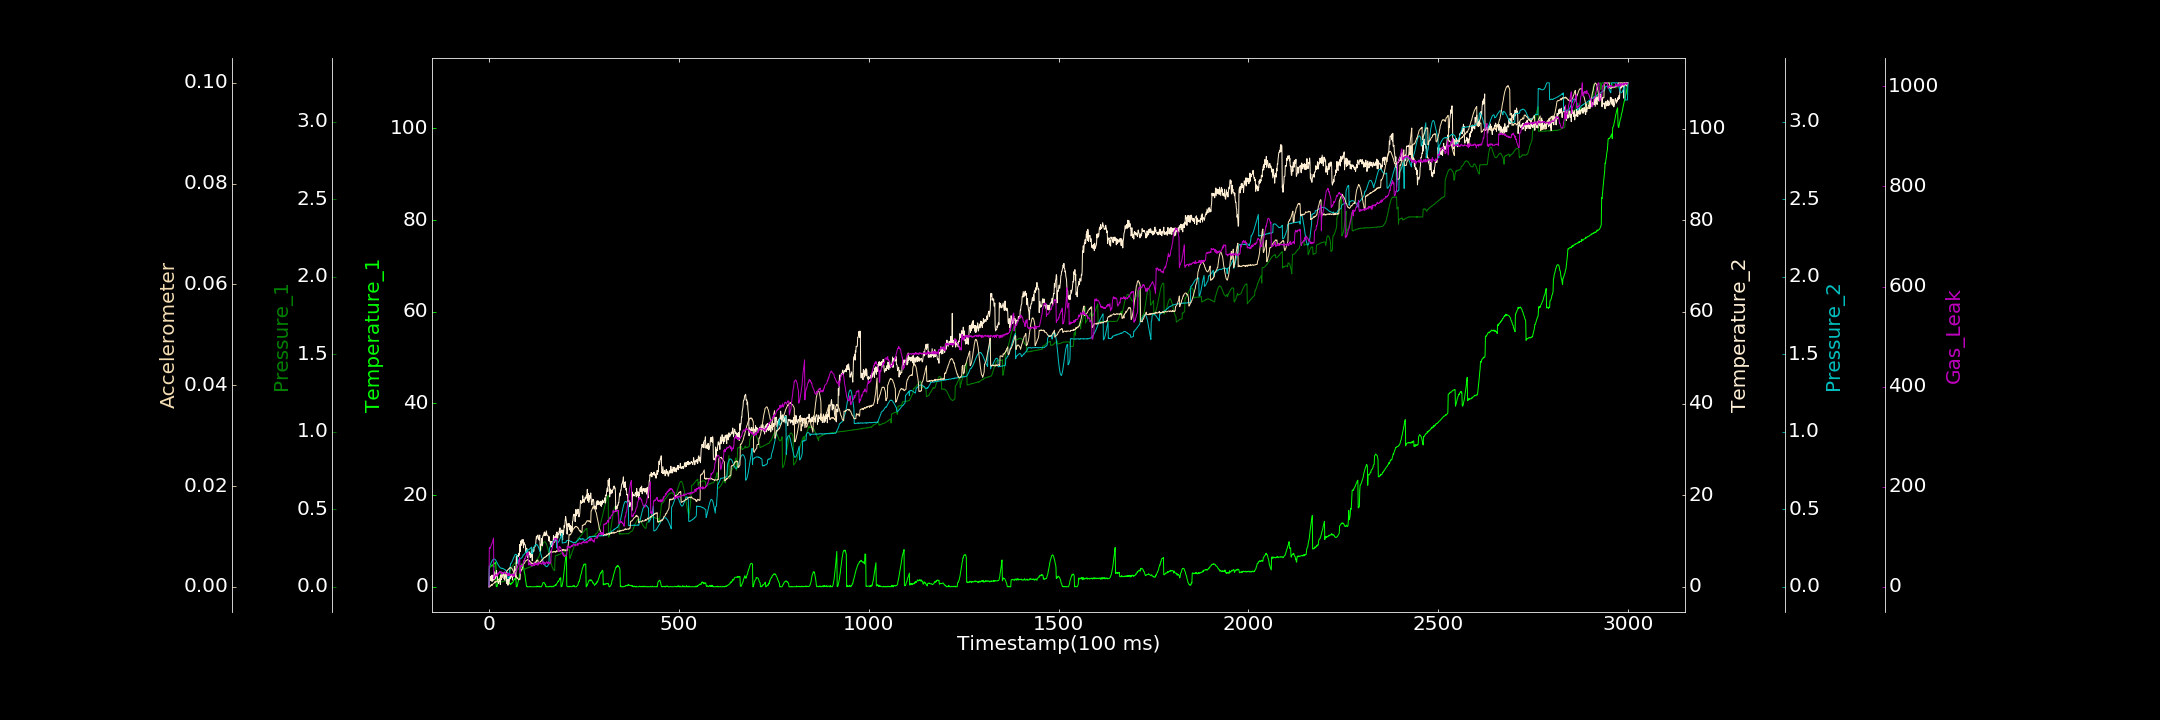

Data behind this chart, as committed beside it:
0.000000000, 0.049131413, 0.000191769, 0.000000000, 0.000118788, 0.000000000, 0.000000000
1, 4.311, 0.1191, 1.203, 0.1323, 0.000000000, 78
2, 4.226, 0.1239, 2.107, 0.1347, 0.000000000, 78.16
3, 4.357, 0.1254, 1.763, 0.1392, 0.0001696, 76.68
4, 4.417, 0.1266, 2.298, 0.1458, 0.0001257, 79.37
5, 4.437, 0.1294, 1.359, 0.1505, 0.0002159, 79.87
6, 4.465, 0.1298, 1.632, 0.156, 0.00041, 83.26
7, 4.698, 0.1306, 2.514, 0.1619, 0.0004975, 85.06
8, 4.558, 0.133, 1.19, 0.1661, 0.0002473, 87.12
9, 4.804, 0.132, 2.542, 0.171, 0.0004618, 88.45
10, 4.747, 0.1329, 1.286, 0.1741, 0.0005088, 90.68
11, 4.705, 0.134, 2.287, 0.1763, 0.0005831, 94.97
12, 4.827, 0.133, 2.56, 0.1794, 0.0006318, 97.42
13, 5.033, 0.1328, 1.501, 0.1803, 0.0006528, 15.86
14, 4.975, 0.1315, 2.036, 0.179, 0.0007861, 18.73
15, 5.181, 0.1318, 3.296, 0.1782, 0.0009714, 19.54
16, 5.138, 0.1277, 2.495, 0.1771, 0.0008571, 22.17
17, 5.28, 0.1286, 1.852, 0.1751, 0.001035, 22.45
18, 5.368, 0.1261, 2.626, 0.1712, 0.0009678, 25.15
19, 0.106, 0.01974, 2.705, 0.1662, 0.00104, 22.45
20, 0.09198, 0.02404, 3.523, 0.1619, 0.001116, 22.63
21, 0.000000000, 0.02156, 2.183, 0.1571, 0.001155, 21.07
22, 0.278, 0.02266, 2.645, 0.1541, 0.001182, 22.9
23, 0.6175, 0.02359, 1.146, 0.148, 0.001305, 27.07
24, 0.7021, 0.02579, 0.8718, 0.1427, 0.001413, 27.37
25, 1.25, 0.02536, 0.7208, 0.1385, 0.001501, 25.03
26, 1.483, 0.02596, 1.229, 0.134, 0.001472, 27.85
27, 1.722, 0.02573, 1.118, 0.1316, 0.001446, 27.33
28, 1.982, 0.02756, 1.6, 0.1292, 0.00162, 30.94
29, 2.251, 0.02906, 1.69, 0.1241, 0.001599, 28.64
30, 2.435, 0.02891, 0.4938, 0.1228, 0.001653, 28.99
31, 2.731, 0.02979, 2.429, 0.1204, 0.001725, 30.26
32, 2.788, 0.03037, 1.507, 0.121, 0.001959, 26.93
33, 3.002, 0.0303, 3.223, 0.1207, 0.001878, 28.01
34, 2.881, 0.03338, 1.987, 0.1177, 0.001841, 24.95
35, 3.145, 0.03289, 2.268, 0.1194, 0.002176, 28.31
36, 3.139, 0.03448, 2.878, 0.1167, 0.001992, 27.08
37, 3.079, 0.03289, 3.032, 0.1183, 0.002253, 28.38
38, 3.097, 0.03356, 2.578, 0.1164, 0.002274, 27.54
39, 3.036, 0.03565, 2.754, 0.1139, 0.002221, 27.26
40, 2.841, 0.03636, 1.689, 0.1132, 0.002354, 26.92
41, 2.719, 0.03878, 2.442, 0.1133, 0.002315, 30.05
42, 2.588, 0.0383, 1.391, 0.1113, 0.002321, 27.9
43, 2.422, 0.03718, 1.99, 0.1103, 0.002443, 28.39
44, 2.185, 0.03689, 2.502, 0.1037, 0.002549, 27.07
45, 2.181, 0.04017, 2.845, 0.1023, 0.002476, 27.75
46, 1.889, 0.03942, 2.51, 0.1011, 0.002694, 26.52
47, 1.746, 0.0402, 0.7239, 0.09918, 0.003133, 26.69
48, 1.631, 0.0404, 1.29, 0.09155, 0.003268, 24.34
49, 1.559, 0.0439, 1.561, 0.09223, 0.003241, 25.38
50, 1.098, 0.04165, 0.3353, 0.05366, 0.003409, 22.25
51, 1.116, 0.04383, 1.578, 0.05418, 0.003444, 27.39
52, 1.07, 0.04389, 0.5254, 0.05744, 0.003584, 22.47
53, 0.8592, 0.04511, 0.9032, 0.06176, 0.003589, 27.07
54, 0.77, 0.04483, 1.392, 0.06415, 0.003684, 26.66
55, 0.8043, 0.04611, 2.128, 0.1256, 0.003658, 22.02
56, 0.5426, 0.1067, 1.774, 0.1297, 0.003868, 24.41
57, 0.7018, 0.1131, 2.158, 0.15, 0.003785, 22.66
58, 0.5448, 0.1178, 2.738, 0.1497, 0.003726, 25.38
59, 0.779, 0.121, 2.344, 0.1537, 0.003732, 24.03
60, 0.8039, 0.1271, 2.122, 0.158, 0.00373, 23.94
... 2,939 more rows
